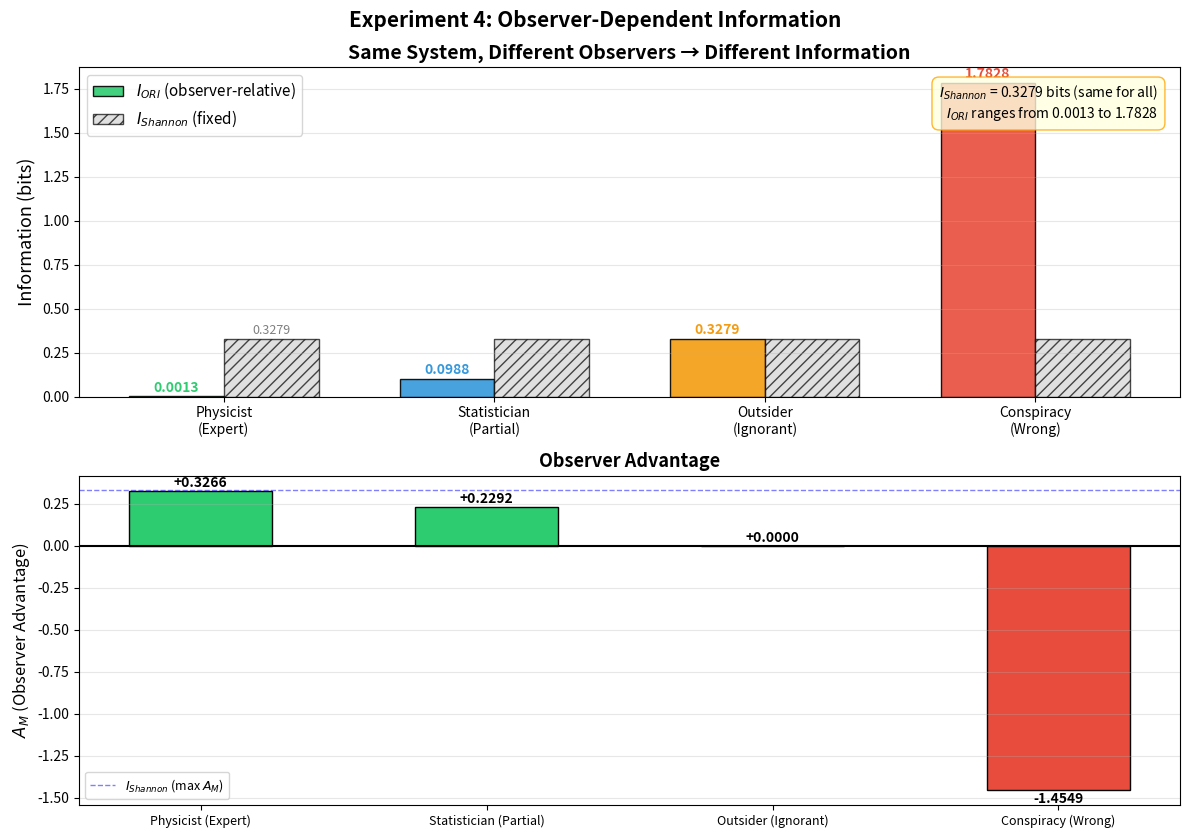

Python code for this plot:
"""
Experiment 4: Observer-Dependent Information
=============================================
论文标题的直接验证：Information is Observer-Relative.

同一个系统，同一个联合分布，四个不同的观察者
测出四个不同的 I_ORI，但 I_Shannon 完全相同。

系统：3 状态 Markov chain
观察者：物理学家（接近完美）、统计学家（方向对但不精确）、门外汉（均匀猜测）
"""

import numpy as np
import matplotlib.pyplot as plt

# ============================================================
# 1. 定义系统：3 状态 Markov chain
# ============================================================

T = np.array([
    [0.70, 0.20, 0.10],
    [0.10, 0.60, 0.30],
    [0.30, 0.10, 0.60]
])

state_names = ['A', 'B', 'C']
N = 3

# 稳态分布
eigenvalues, eigenvectors = np.linalg.eig(T.T)
idx = np.argmin(np.abs(eigenvalues - 1.0))
pi = np.real(eigenvectors[:, idx])
pi = pi / pi.sum()

# 边缘分布
P_marginal = pi @ T

print("=" * 65)
print("Experiment 4: Observer-Dependent Information")
print("=" * 65)
print(f"\n系统：3 状态 Markov chain")
print(f"转移矩阵 T:")
for i in range(N):
    row = "  ".join([f"P({state_names[i]}→{state_names[j]})={T[i,j]:.2f}" for j in range(N)])
    print(f"  {row}")
print(f"\n稳态分布 π = {dict(zip(state_names, [f'{p:.4f}' for p in pi]))}")
print(f"边缘分布 P(S_{{t+1}}) = {dict(zip(state_names, [f'{p:.4f}' for p in P_marginal]))}")

# ============================================================
# 2. 核心计算函数
# ============================================================

def kl_divergence(p, q):
    """D_KL(p || q)"""
    result = 0.0
    for pi_val, qi_val in zip(p, q):
        if pi_val > 1e-15:
            if qi_val < 1e-15:
                return float('inf')
            result += pi_val * np.log2(pi_val / qi_val)
    return result

def compute_I_CET(T_true, P_M, pi):
    """I_CET = E[D_KL(P_true || P_M)]"""
    I = 0.0
    for s in range(len(pi)):
        dkl = kl_divergence(T_true[s], P_M[s])
        if dkl == float('inf'):
            return float('inf')
        I += pi[s] * dkl
    return I

def compute_A_M(I_shannon, I_cet):
    """A_M = I_Shannon - I_ORI (Observer Advantage)"""
    return I_shannon - I_cet

# I_Shannon
P_M_ignorant = np.tile(P_marginal, (N, 1))
I_shannon = compute_I_CET(T, P_M_ignorant, pi)

print(f"\nI_Shannon = {I_shannon:.6f} bits (系统的客观约束强度)")

# ============================================================
# 3. 定义三个观察者
# ============================================================

observers = {
    'Physicist\n(Expert)': {
        'P_M': np.array([
            [0.72, 0.19, 0.09],  # 接近真实，微小偏差
            [0.11, 0.58, 0.31],
            [0.29, 0.11, 0.60]
        ]),
        'color': '#2ecc71',
        'icon': '🔬',
        'desc': 'Near-perfect model (small calibration errors)',
        'short': 'Expert'
    },
    'Statistician\n(Partial)': {
        'P_M': np.array([
            [0.50, 0.30, 0.20],  # 方向对，但精度差
            [0.20, 0.45, 0.35],
            [0.35, 0.20, 0.45]
        ]),
        'color': '#3498db',
        'icon': '📊',
        'desc': 'Correct direction, imprecise magnitudes',
        'short': 'Partial'
    },
    'Outsider\n(Ignorant)': {
        'P_M': np.tile(P_marginal, (N, 1)),  # 边缘分布 = 转移无知
        'color': '#f39c12',
        'icon': '❓',
        'desc': 'Uses marginal distribution (transition ignorant)',
        'short': 'Ignorant'
    },
    'Conspiracy\n(Wrong)': {
        'P_M': np.array([
            [0.10, 0.10, 0.80],  # 完全搞反了
            [0.80, 0.10, 0.10],
            [0.10, 0.80, 0.10]
        ]),
        'color': '#e74c3c',
        'icon': '🔮',
        'desc': 'Systematically wrong model',
        'short': 'Wrong'
    }
}

# ============================================================
# 4. 计算结果
# ============================================================

print(f"\n{'='*65}")
print(f"{'Observer':<22s} | {'I_ORI':>10s} | {'A_M':>10s} | {'I_Shannon':>10s} | Status")
print("-" * 72)

names = []
I_CET_vals = []
A_M_vals = []
colors = []

for name, obs in observers.items():
    i_cet = compute_I_CET(T, obs['P_M'], pi)
    a_m = compute_A_M(I_shannon, i_cet)
    
    names.append(name)
    I_CET_vals.append(i_cet)
    A_M_vals.append(a_m)
    colors.append(obs['color'])
    
    clean_name = name.replace('\n', ' ')
    status = "Advantage" if a_m > 1e-8 else ("Baseline" if abs(a_m) < 1e-8 else "DISADVANTAGE")
    print(f"{clean_name:<22s} | {i_cet:10.6f} | {a_m:+10.6f} | {I_shannon:10.6f} | {status}")

print(f"\n  I_Shannon is IDENTICAL for all observers: {I_shannon:.6f} bits")
print(f"  I_ORI varies from {min(I_CET_vals):.6f} to {max(I_CET_vals):.6f} bits")
print(f"  Ratio (max/min I_ORI): {max(I_CET_vals)/max(min(I_CET_vals), 1e-10):.1f}×")

# ============================================================
# 5. 逐状态分析（展示 observer-relativity 的细节）
# ============================================================

print(f"\n{'='*65}")
print("逐状态 D_KL 分析：同一状态，不同观察者看到不同的信息落差")
print(f"{'='*65}")

for s in range(N):
    print(f"\n  当前状态 = {state_names[s]} (π={pi[s]:.4f})")
    print(f"  P_true({state_names[s]}→·) = {T[s]}")
    for name, obs in observers.items():
        clean_name = name.replace('\n', ' ')
        dkl = kl_divergence(T[s], obs['P_M'][s])
        print(f"    {clean_name:<22s}: P_M = {obs['P_M'][s]}  D_KL = {dkl:.6f}")

# ============================================================
# 6. 画图
# ============================================================

fig = plt.figure(figsize=(12, 8.5))

# --- 主图：I_ORI vs I_Shannon 对比（上方全宽）---
ax1 = fig.add_subplot(2, 1, 1)

x = np.arange(len(names))
width = 0.35

bars_cet = ax1.bar(x - width/2, I_CET_vals, width, color=colors, 
                    edgecolor='black', linewidth=1, label=r'$I_{ORI}$ (observer-relative)', alpha=0.9)
bars_sh = ax1.bar(x + width/2, [I_shannon]*len(names), width, color='lightgray',
                   edgecolor='black', linewidth=1, label=r'$I_{Shannon}$ (fixed)', hatch='///', alpha=0.7)

# 数值标注
for i, (cet, sh) in enumerate(zip(I_CET_vals, [I_shannon]*len(names))):
    ax1.text(i - width/2, cet + 0.01, f'{cet:.4f}', ha='center', va='bottom', 
             fontsize=10, fontweight='bold', color=colors[i])
    if i == 0:  # 只标一次 Shannon
        ax1.text(i + width/2, sh + 0.01, f'{sh:.4f}', ha='center', va='bottom',
                 fontsize=9, color='gray')

ax1.set_xticks(x)
ax1.set_xticklabels(names, fontsize=10)
ax1.set_ylabel('Information (bits)', fontsize=13)
ax1.set_title('Same System, Different Observers → Different Information', fontsize=14, fontweight='bold')
ax1.legend(fontsize=11, loc='upper left')
ax1.grid(True, axis='y', alpha=0.3)

# 核心信息框
textstr = (f'$I_{{Shannon}}$ = {I_shannon:.4f} bits (same for all)\n'
           f'$I_{{ORI}}$ ranges from {min(I_CET_vals):.4f} to {max(I_CET_vals):.4f}')
props = dict(boxstyle='round,pad=0.5', facecolor='lightyellow', alpha=0.8, edgecolor='orange')
ax1.text(0.98, 0.95, textstr, transform=ax1.transAxes, fontsize=10,
         verticalalignment='top', horizontalalignment='right', bbox=props)

# --- A_M 图（下方全宽）---
ax2 = fig.add_subplot(2, 1, 2)

bar_colors_am = ['#2ecc71' if v >= 0 else '#e74c3c' for v in A_M_vals]
bars_am = ax2.bar(x, A_M_vals, 0.5, color=bar_colors_am, edgecolor='black', linewidth=1)
ax2.axhline(y=0, color='black', linewidth=1.5)
ax2.axhline(y=I_shannon, color='blue', linestyle='--', linewidth=1, alpha=0.5,
            label=r'$I_{Shannon}$ (max $A_M$)')

for i, v in enumerate(A_M_vals):
    offset = 0.005 if v >= 0 else -0.01
    va = 'bottom' if v >= 0 else 'top'
    ax2.text(i, v + offset, f'{v:+.4f}', ha='center', va=va, fontsize=10, fontweight='bold')

ax2.set_xticks(x)
ax2.set_xticklabels([n.replace('\n', ' ') for n in names], fontsize=9)
ax2.set_ylabel(r'$A_M$ (Observer Advantage)', fontsize=12)
ax2.set_title('Observer Advantage', fontsize=13, fontweight='bold')
ax2.legend(fontsize=9)
ax2.grid(True, axis='y', alpha=0.3)

plt.suptitle('Experiment 4: Observer-Dependent Information', fontsize=15, fontweight='bold')
plt.tight_layout()
plt.savefig('exp4_observer_dependent.png', dpi=150, bbox_inches='tight')
plt.savefig('exp4_observer_dependent.pdf', bbox_inches='tight')
print(f"\n图已保存: exp4_observer_dependent.png / .pdf")
plt.show()

# ============================================================
# 7. 论文核心段落（草稿）
# ============================================================

print("\n" + "=" * 65)
print("论文段落草稿")
print("=" * 65)
print(f"""
We demonstrate observer-relativity of information using a 3-state 
Markov chain with fixed transition matrix T. Four observers, each 
carrying a different internal model P_M, measure different values 
of observer-relative information I_ORI on the same system:

  Expert observer:    I_ORI = {I_CET_vals[0]:.4f} bits  (A_M = {A_M_vals[0]:+.4f})
  Partial observer:   I_ORI = {I_CET_vals[1]:.4f} bits  (A_M = {A_M_vals[1]:+.4f})
  Ignorant observer:  I_ORI = {I_CET_vals[2]:.4f} bits  (A_M = {A_M_vals[2]:+.4f})
  Wrong observer:     I_ORI = {I_CET_vals[3]:.4f} bits  (A_M = {A_M_vals[3]:+.4f})

Shannon mutual information I(X;Y) = {I_shannon:.4f} bits remains
identical across all four observers — it is a property of the system.
I_ORI varies by a factor of {max(I_CET_vals)/max(min(I_CET_vals),1e-10):.0f}x — it is a property
of the system-observer relationship.

The ignorant observer (P_M = marginal distribution) recovers exactly
I_ORI = I_Shannon = {I_shannon:.4f} bits, verifying the degeneracy
theorem. The wrong observer's I_ORI exceeds I_Shannon, yielding
negative Observer Advantage (A_M = {A_M_vals[3]:+.4f}), a phenomenon 
that Shannon's framework cannot express.
""")
